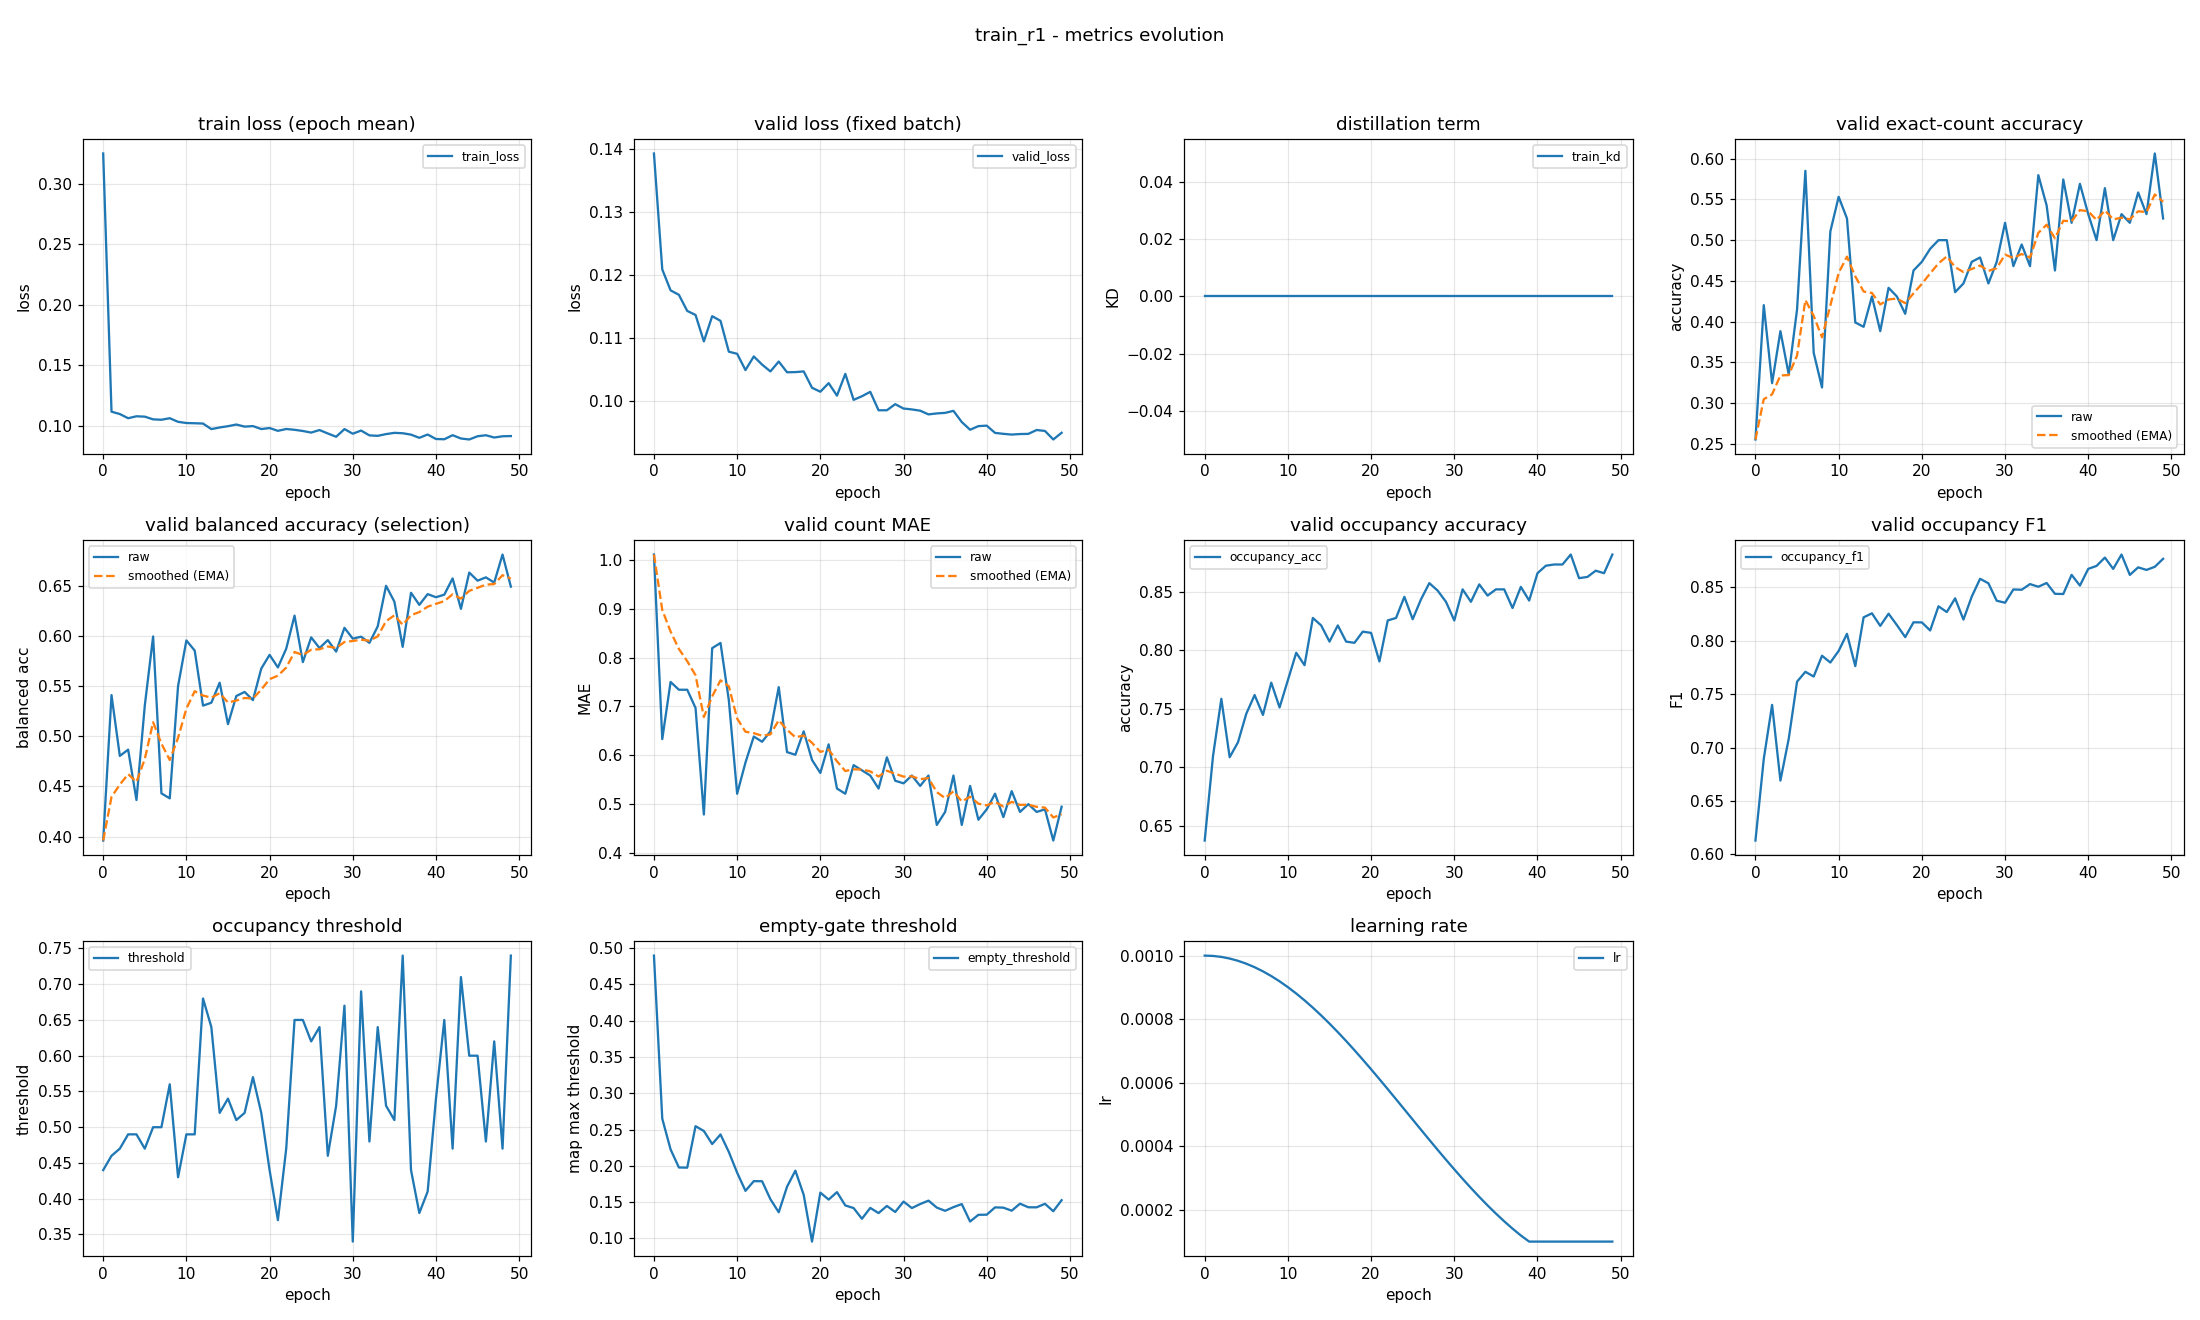

The data file committed next to this chart (first rows):
epoch, train_loss, valid_loss, train_kd, valid_accuracy, valid_accuracy_smoothed, valid_balanced_accuracy, valid_balanced_accuracy_smoothed, valid_mae, valid_mae_smoothed, valid_occupancy_accuracy, valid_occupancy_f1, valid_occupancy_threshold, valid_empty_threshold, learning_rate
0, 0.3251, 0.1392, 0.0, 0.2553, 0.2553, 0.396, 0.396, 1.011, 1.011, 0.6372, 0.6129, 0.44, 0.4898, 0.001
1, 0.1117, 0.1209, 0.0, 0.4202, 0.3048, 0.5412, 0.4396, 0.633, 0.8973, 0.7096, 0.6894, 0.46, 0.265, 0.000999
2, 0.1097, 0.1176, 0.0, 0.3245, 0.3107, 0.4805, 0.4518, 0.75, 0.8531, 0.7585, 0.74, 0.47, 0.2226, 0.0009959
3, 0.1063, 0.1168, 0.0, 0.3883, 0.334, 0.4867, 0.4623, 0.734, 0.8174, 0.7085, 0.6691, 0.49, 0.1977, 0.0009908
4, 0.1079, 0.1143, 0.0, 0.3351, 0.3343, 0.4364, 0.4545, 0.734, 0.7924, 0.7213, 0.7082, 0.49, 0.1974, 0.0009836
5, 0.1076, 0.1137, 0.0, 0.4149, 0.3585, 0.5307, 0.4774, 0.6968, 0.7637, 0.7457, 0.7617, 0.47, 0.2546, 0.0009745
6, 0.1054, 0.1095, 0.0, 0.5851, 0.4265, 0.5997, 0.5141, 0.4787, 0.6782, 0.7617, 0.771, 0.5, 0.248, 0.0009635
7, 0.105, 0.1135, 0.0, 0.3617, 0.407, 0.4431, 0.4928, 0.8191, 0.7205, 0.7447, 0.7665, 0.5, 0.23, 0.0009505
8, 0.1063, 0.1127, 0.0, 0.3191, 0.3807, 0.4381, 0.4764, 0.8298, 0.7533, 0.7723, 0.786, 0.56, 0.2432, 0.0009357
9, 0.1033, 0.1078, 0.0, 0.5106, 0.4197, 0.5502, 0.4985, 0.7128, 0.7411, 0.7511, 0.7797, 0.43, 0.2191, 0.000919
10, 0.1023, 0.1075, 0.0, 0.5532, 0.4597, 0.5957, 0.5277, 0.5213, 0.6752, 0.7745, 0.7905, 0.49, 0.1906, 0.0009007
11, 0.1021, 0.1049, 0.0, 0.5266, 0.4798, 0.5856, 0.5451, 0.5851, 0.6482, 0.7979, 0.8065, 0.49, 0.1655, 0.0008807
12, 0.1019, 0.1071, 0.0, 0.3989, 0.4555, 0.5307, 0.5407, 0.6383, 0.6452, 0.7872, 0.7763, 0.68, 0.1789, 0.0008592
13, 0.09731, 0.1058, 0.0, 0.3936, 0.437, 0.5336, 0.5386, 0.6277, 0.6399, 0.8277, 0.822, 0.64, 0.1787, 0.0008362
14, 0.09865, 0.1047, 0.0, 0.4309, 0.4351, 0.5536, 0.5431, 0.6489, 0.6426, 0.8213, 0.8257, 0.52, 0.154, 0.0008117
15, 0.09971, 0.1063, 0.0, 0.3883, 0.4211, 0.5122, 0.5338, 0.7394, 0.6717, 0.8074, 0.814, 0.54, 0.136, 0.0007861
16, 0.1011, 0.1046, 0.0, 0.4415, 0.4272, 0.5403, 0.5357, 0.6064, 0.6521, 0.8213, 0.8254, 0.51, 0.1713, 0.0007592
17, 0.09936, 0.1046, 0.0, 0.4309, 0.4283, 0.5443, 0.5383, 0.6011, 0.6368, 0.8074, 0.8147, 0.52, 0.1933, 0.0007313
18, 0.0998, 0.1047, 0.0, 0.4096, 0.4227, 0.5362, 0.5377, 0.6489, 0.6404, 0.8064, 0.8035, 0.57, 0.16, 0.0007024
19, 0.09736, 0.1021, 0.0, 0.4628, 0.4347, 0.5676, 0.5467, 0.5904, 0.6254, 0.816, 0.8173, 0.52, 0.09554, 0.0006727
20, 0.09818, 0.1015, 0.0, 0.4734, 0.4463, 0.5813, 0.5571, 0.5638, 0.6069, 0.8149, 0.8172, 0.44, 0.163, 0.0006423
21, 0.09587, 0.1029, 0.0, 0.4894, 0.4592, 0.5688, 0.5606, 0.6223, 0.6116, 0.7904, 0.8097, 0.37, 0.1535, 0.0006113
22, 0.0974, 0.1009, 0.0, 0.5, 0.4715, 0.5875, 0.5686, 0.5319, 0.5877, 0.8255, 0.8323, 0.47, 0.1637, 0.0005798
23, 0.09674, 0.1043, 0.0, 0.5, 0.48, 0.6205, 0.5842, 0.5213, 0.5678, 0.8277, 0.8269, 0.65, 0.1454, 0.000548
24, 0.09574, 0.1002, 0.0, 0.4362, 0.4669, 0.5741, 0.5812, 0.5798, 0.5714, 0.8457, 0.8398, 0.65, 0.1418, 0.000516
25, 0.09442, 0.1008, 0.0, 0.4468, 0.4608, 0.5988, 0.5865, 0.5691, 0.5707, 0.8266, 0.8199, 0.62, 0.127, 0.000484
26, 0.09653, 0.1015, 0.0, 0.4734, 0.4646, 0.5881, 0.587, 0.5585, 0.567, 0.8436, 0.8414, 0.64, 0.142, 0.000452
27, 0.09369, 0.09855, 0.0, 0.4787, 0.4688, 0.596, 0.5897, 0.5319, 0.5565, 0.8574, 0.8581, 0.46, 0.1349, 0.0004202
28, 0.09097, 0.09856, 0.0, 0.4468, 0.4622, 0.5846, 0.5882, 0.5957, 0.5683, 0.8511, 0.8539, 0.53, 0.1447, 0.0003887
29, 0.09731, 0.09952, 0.0, 0.4734, 0.4656, 0.6084, 0.5942, 0.5479, 0.5622, 0.8415, 0.8375, 0.67, 0.1364, 0.0003577
30, 0.09349, 0.09883, 0.0, 0.5213, 0.4823, 0.5975, 0.5952, 0.5426, 0.5563, 0.8255, 0.8357, 0.34, 0.1507, 0.0003273
31, 0.09611, 0.09869, 0.0, 0.4681, 0.478, 0.5995, 0.5965, 0.5585, 0.5569, 0.8521, 0.8481, 0.69, 0.1418, 0.0002976
32, 0.09211, 0.09849, 0.0, 0.4947, 0.483, 0.5933, 0.5955, 0.5372, 0.551, 0.8415, 0.8478, 0.48, 0.1473, 0.0002687
33, 0.09175, 0.0979, 0.0, 0.4681, 0.4785, 0.6098, 0.5998, 0.5585, 0.5533, 0.8564, 0.8531, 0.64, 0.152, 0.0002408
34, 0.09317, 0.09806, 0.0, 0.5798, 0.5089, 0.6503, 0.615, 0.4574, 0.5245, 0.8468, 0.8506, 0.53, 0.1424, 0.0002139
35, 0.09421, 0.09815, 0.0, 0.5426, 0.519, 0.6345, 0.6208, 0.484, 0.5124, 0.8521, 0.8541, 0.51, 0.138, 0.0001883
36, 0.09389, 0.09847, 0.0, 0.4628, 0.5021, 0.5893, 0.6114, 0.5585, 0.5262, 0.8521, 0.844, 0.74, 0.143, 0.0001638
37, 0.09274, 0.09669, 0.0, 0.5745, 0.5238, 0.6433, 0.621, 0.4574, 0.5056, 0.8362, 0.8438, 0.44, 0.1473, 0.0001408
38, 0.0901, 0.09547, 0.0, 0.5213, 0.5231, 0.6312, 0.624, 0.5372, 0.5151, 0.8543, 0.8618, 0.38, 0.1232, 0.0001193
39, 0.09284, 0.09605, 0.0, 0.5691, 0.5369, 0.642, 0.6294, 0.4681, 0.501, 0.8426, 0.8517, 0.41, 0.1325, 0.0001
40, 0.08912, 0.09612, 0.0, 0.5319, 0.5354, 0.6389, 0.6323, 0.4894, 0.4975, 0.866, 0.8674, 0.54, 0.1326, 0.0001
41, 0.0889, 0.09497, 0.0, 0.5, 0.5248, 0.6414, 0.635, 0.5213, 0.5046, 0.8723, 0.8701, 0.65, 0.1427, 0.0001
42, 0.09227, 0.09483, 0.0, 0.5638, 0.5365, 0.6577, 0.6418, 0.4734, 0.4953, 0.8734, 0.8779, 0.47, 0.1423, 0.0001
43, 0.08954, 0.09471, 0.0, 0.5, 0.5255, 0.6272, 0.6374, 0.5266, 0.5047, 0.8734, 0.8673, 0.71, 0.1381, 0.0001
44, 0.08873, 0.09479, 0.0, 0.5319, 0.5275, 0.6635, 0.6452, 0.484, 0.4985, 0.8819, 0.8808, 0.6, 0.1478, 0.0001
45, 0.09139, 0.09482, 0.0, 0.5213, 0.5256, 0.6554, 0.6483, 0.5, 0.4989, 0.8617, 0.8617, 0.6, 0.1428, 0.0001
46, 0.09224, 0.09543, 0.0, 0.5585, 0.5355, 0.6587, 0.6514, 0.484, 0.4945, 0.8628, 0.8688, 0.48, 0.1428, 0.0001
47, 0.09035, 0.09528, 0.0, 0.5319, 0.5344, 0.6535, 0.652, 0.4894, 0.4929, 0.8681, 0.8664, 0.62, 0.1477, 0.0001
48, 0.09138, 0.09393, 0.0, 0.6064, 0.556, 0.6815, 0.6609, 0.4255, 0.4727, 0.866, 0.8693, 0.47, 0.1374, 0.0001
49, 0.09155, 0.09499, 0.0, 0.5266, 0.5472, 0.6494, 0.6574, 0.4947, 0.4793, 0.8819, 0.8768, 0.74, 0.1526, 0.0001
